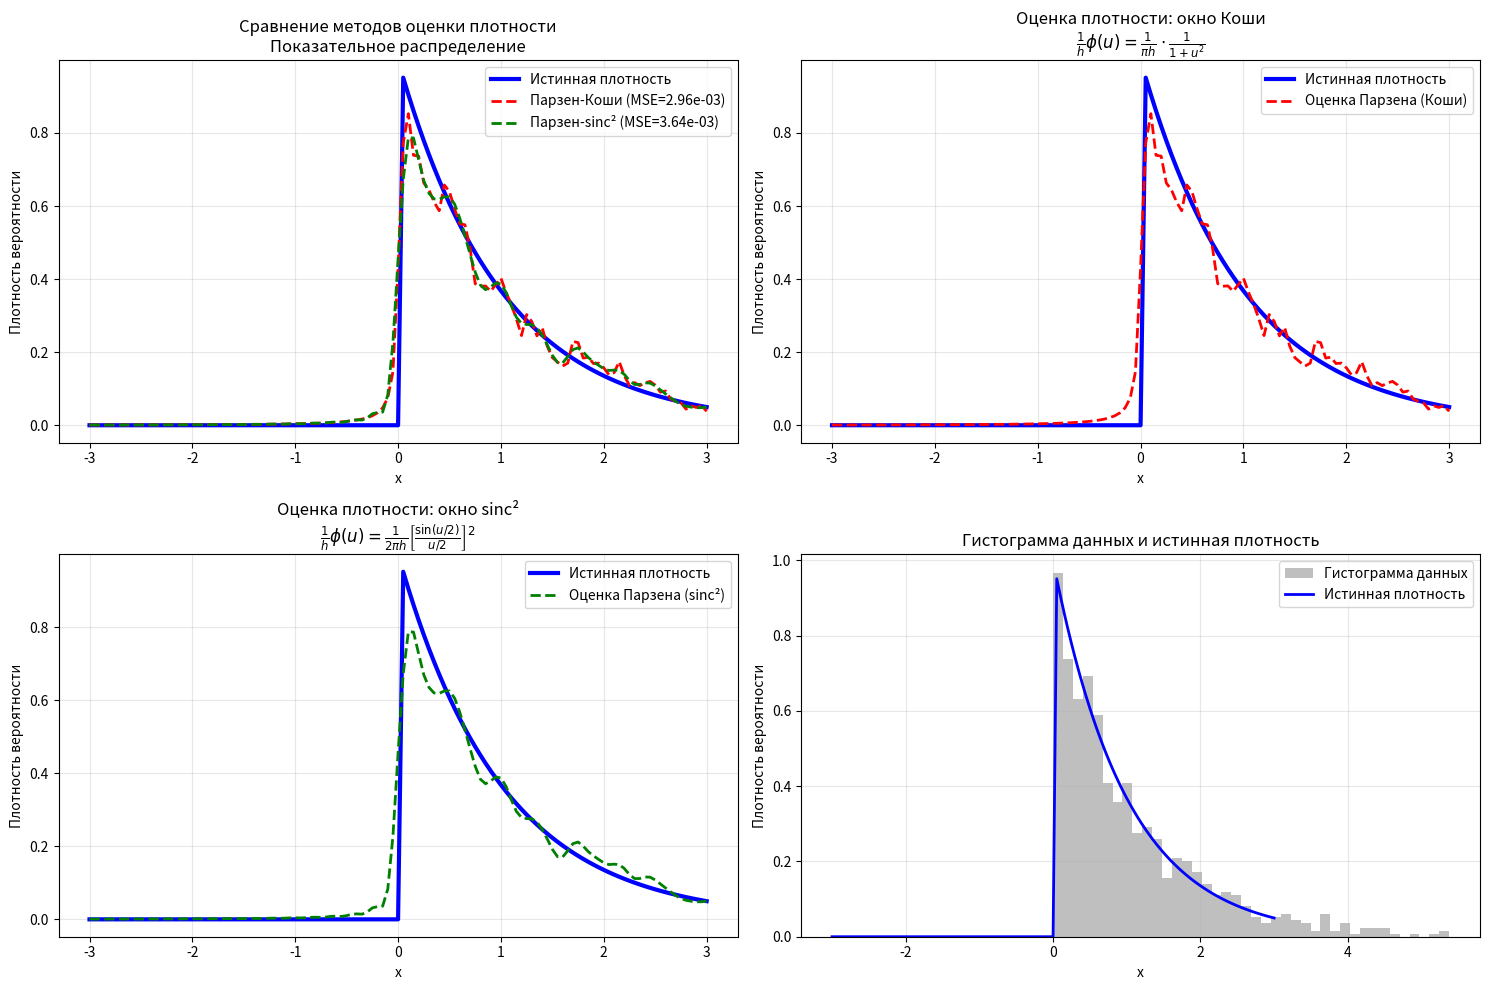
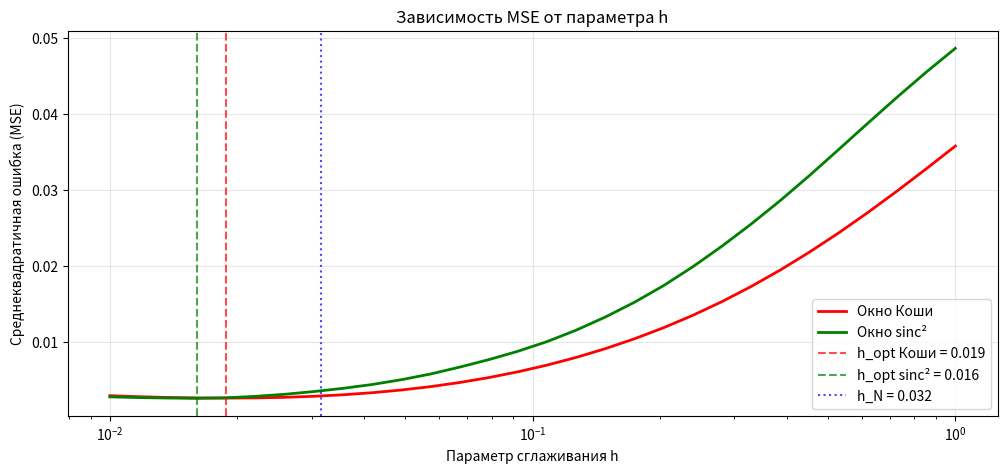

Write the Python code that produced these figures, in order.
import numpy as np
import matplotlib.pyplot as plt
from scipy.stats import norm
import warnings
warnings.filterwarnings('ignore')
import sys
import io

sys.stdout = io.TextIOWrapper(sys.stdout.buffer, encoding='utf-8')

def vkernel_var2(x0, XN, h_N, kl_kernel):
    p_ = np.zeros(len(x0))
    
    for i, x in enumerate(x0):
        u = (x - XN) / h_N
        
        if kl_kernel == 5:  # Окно Коши (вариант 2.а)
            # 1/(πh) * 1/(1 + ((x-x⁽ⁱ⁾)/h)²)
            kernel_vals = 1 / (np.pi * (1 + u**2)) / h_N
            
        elif kl_kernel == 6:  # Окно sinc² (вариант 2.б)
            # 1/(2πh) * [sin(((x-x⁽ⁱ⁾)/(2h)) / ((x-x⁽ⁱ⁾)/(2h))]²
            mask = np.abs(u) < 1e-10
            kernel_vals = np.zeros_like(u)
            kernel_vals[mask] = 1 / (2 * np.pi * h_N)
            u_not_zero = u[~mask]
            kernel_vals[~mask] = (1 / (2 * np.pi * h_N)) * (np.sin(u_not_zero/2) / (u_not_zero/2))**2
            
        else:
            kernel_vals = norm.pdf(u) / h_N  # Гауссово по умолчанию
            
        p_[i] = np.mean(kernel_vals)
    
    return p_

#Исходные данные
n = 1  # размерность вектора наблюдений
N = 1000  # количество используемых для оценки векторов
r = 0.5
h_N = N**(-r/n)  # расчет параметра размера окна

print("Оценка плотности распределения методом Парзена")
print(f"\nПараметры: N={N}, n={n}, r={r}, h_N={h_N:.4f}")

# Генерация обучающей выборки
np.random.seed(42)
XN = -np.log(np.random.rand(N))  # Показательное распределение с параметром b=1

# Сетка и истинная плотность
x0 = np.arange(-3, 3.05, 0.05)
p_true = np.zeros(len(x0))
ind1 = x0 > 0
p_true[ind1] = np.exp(-x0[ind1])  # Показательное распределение

# Оценка плотности и вычисление MSE для обоих окон
print("\nВычисление среднеквадратичной ошибки:")

# Для окна Коши (kl_kernel=5)
p_cauchy = vkernel_var2(x0, XN, h_N, 5)
mse_cauchy = np.mean((p_true - p_cauchy)**2)
print(f"Окно Коши (kl_kernel=5): MSE = {mse_cauchy:.6e}")

# Для окна sinc² (kl_kernel=6)
p_sinc = vkernel_var2(x0, XN, h_N, 6)
mse_sinc = np.mean((p_true - p_sinc)**2)
print(f"Окно sinc² (kl_kernel=6): MSE = {mse_sinc:.6e}")

# Визуализация результатов
plt.figure(figsize=(15, 10))

# График 1: Оба метода вместе
plt.subplot(2, 2, 1)
plt.plot(x0, p_true, 'b-', linewidth=3, label='Истинная плотность')
plt.plot(x0, p_cauchy, 'r--', linewidth=2, label=f'Парзен-Коши (MSE={mse_cauchy:.2e})')
plt.plot(x0, p_sinc, 'g--', linewidth=2, label=f'Парзен-sinc² (MSE={mse_sinc:.2e})')
plt.xlabel('x')
plt.ylabel('Плотность вероятности')
plt.title('Сравнение методов оценки плотности\nПоказательное распределение')
plt.legend()
plt.grid(True, alpha=0.3)

# График 2: Только окно Коши
plt.subplot(2, 2, 2)
plt.plot(x0, p_true, 'b-', linewidth=3, label='Истинная плотность')
plt.plot(x0, p_cauchy, 'r--', linewidth=2, label='Оценка Парзена (Коши)')
plt.xlabel('x')
plt.ylabel('Плотность вероятности')
plt.title('Оценка плотности: окно Коши\n' + r'$\frac{1}{h}\phi(u) = \frac{1}{\pi h} \cdot \frac{1}{1 + u^2}$')
plt.legend()
plt.grid(True, alpha=0.3)

# График 3: Только окно sinc²
plt.subplot(2, 2, 3)
plt.plot(x0, p_true, 'b-', linewidth=3, label='Истинная плотность')
plt.plot(x0, p_sinc, 'g--', linewidth=2, label='Оценка Парзена (sinc²)')
plt.xlabel('x')
plt.ylabel('Плотность вероятности')
plt.title('Оценка плотности: окно sinc²\n' + r'$\frac{1}{h}\phi(u) = \frac{1}{2\pi h} \left[\frac{\sin(u/2)}{u/2}\right]^2$')
plt.legend()
plt.grid(True, alpha=0.3)

# График 4: Гистограмма данных
plt.subplot(2, 2, 4)
plt.hist(XN, bins=40, density=True, alpha=0.5, color='gray', label='Гистограмма данных')
plt.plot(x0, p_true, 'b-', linewidth=2, label='Истинная плотность')
plt.xlabel('x')
plt.ylabel('Плотность вероятности')
plt.title('Гистограмма данных и истинная плотность')
plt.legend()
plt.grid(True, alpha=0.3)

plt.tight_layout()
plt.show()

# Анализ оптимальности параметра h
print("\nАнализ зависимости от параметра h:")

# Создание диапазона значений h для исследования
h_range = np.logspace(-2, 0, 30)  # h от 0.01 до 1

# mse_cauchy_range будет содержать ошибки для окна Коши при разных h
# mse_sinc_range будет содержать ошибки для окна sinc² при разных h
mse_cauchy_range = []
mse_sinc_range = []

# Цикл по всем значениям h в диапазоне
for h in h_range:
    # Вычисление оценки плотности для текущего h с окном Коши (kl_kernel=5)
    p_cauchy_temp = vkernel_var2(x0, XN, h, 5)
    
    # Вычисление оценки плотности для текущего h с окном sinc² (kl_kernel=6)
    p_sinc_temp = vkernel_var2(x0, XN, h, 6)
    
    # Вычисление среднеквадратичной ошибки для окна Коши
    mse_cauchy_range.append(np.mean((p_true - p_cauchy_temp)**2))
    
    # Вычисление среднеквадратичной ошибки для окна sinc²
    mse_sinc_range.append(np.mean((p_true - p_sinc_temp)**2))

opt_idx_cauchy = np.argmin(mse_cauchy_range) # Находим индекс минимального значения MSE в списке для окна Коши
opt_idx_sinc = np.argmin(mse_sinc_range) # Находим индекс минимального значения MSE в списке для окна sinc²

h_opt_cauchy = h_range[opt_idx_cauchy] # Получаем оптимальное значение h для окна Коши
h_opt_sinc = h_range[opt_idx_sinc] # Получаем оптимальное значение h для окна sinc²

print(f"Оптимальное h для окна Коши: {h_opt_cauchy:.4f}, MSE = {mse_cauchy_range[opt_idx_cauchy]:.6e}")
print(f"Оптимальное h для окна sinc²: {h_opt_sinc:.4f}, MSE = {mse_sinc_range[opt_idx_sinc]:.6e}")
print(f"Рекомендуемое h_N = N^(-r/n) = {h_N:.4f}")

# График зависимости MSE от h
plt.figure(figsize=(12, 5))
plt.semilogx(h_range, mse_cauchy_range, 'r-', linewidth=2, label='Окно Коши')
plt.semilogx(h_range, mse_sinc_range, 'g-', linewidth=2, label='Окно sinc²')
plt.axvline(h_opt_cauchy, color='r', linestyle='--', alpha=0.7, label=f'h_opt Коши = {h_opt_cauchy:.3f}')
plt.axvline(h_opt_sinc, color='g', linestyle='--', alpha=0.7, label=f'h_opt sinc² = {h_opt_sinc:.3f}')
plt.axvline(h_N, color='b', linestyle=':', alpha=0.7, label=f'h_N = {h_N:.3f}')
plt.xlabel('Параметр сглаживания h')
plt.ylabel('Среднеквадратичная ошибка (MSE)')
plt.title('Зависимость MSE от параметра h')
plt.legend()
plt.grid(True, alpha=0.3)
plt.show()